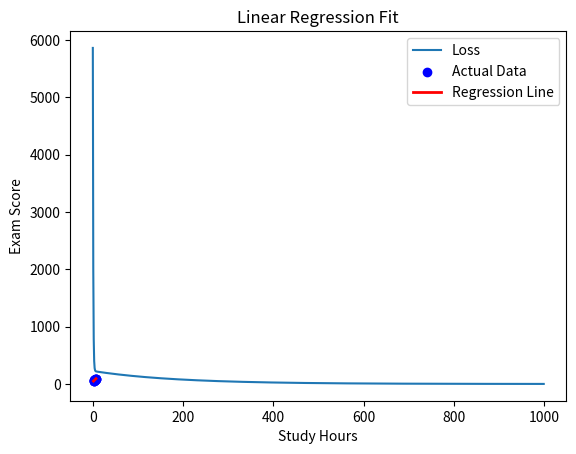

This chart was generated by the following Python code:
import numpy as np 
import matplotlib.pyplot as plt 

# Step 1: Define Student Data (Study Hours vs Exam Scores)
X = np.array([1.5, 2.0, 2.5, 3.0, 3.5, 4.0, 4.5, 5.0, 5.5, 6.0, 6.5, 7.0])
y = np.array([52, 55, 60, 65, 68, 72, 75, 78, 82, 85, 88, 91])

# Step 2: Initialize parameters
w = np.random.randn()  # Random weight
b = np.random.randn()  # Random bias
alpha = 0.01 # learning rate
epochs = 1000 # Number of iterations
n = len(X)  # Number of data points

# Step 3: Store loss for visualization
loss_history = []

for i in range(epochs):
    y_pred = w * X + b # Predicted values using formula: ŷ = wX + b
    output = y - y_pred

    # Compute gradients manually
    dw = (-2 / n) * sum(X * output) # Using formula: ∂MSE/∂w = (-2/n) * Σ X(y - ŷ)
    db = (-2 / n) * sum(output) # Using formula: ∂MSE/∂w = (-2/n) * Σ X(y - ŷ)


    # Update parameters using gradient descent rule
    w -= alpha * dw # Using formula: w = w - α * ∂MSE/∂w 
    b -= alpha * db # Using formula: b = b - α * ∂MSE/∂b

    mse = np.mean(output ** 2) # Using formula: MSE = (1/n) * Σ (y - ŷ)²

    loss_history.append(mse)

    # Print loss every 100 iterations
    if i % 100 == 0:
        print(f"Iteration {i}: Loss = {mse}")

# Step 5: Final parameters
print(f"\n Final Weight : {w : .4f}, final Bias : {b: .4f}")

# Step 6: Plot Loss Curve
plt.plot(range(epochs), loss_history, label="Loss")
plt.xlabel("Iterations")
plt.ylabel("Mean Squared Error")
plt.title("Loss Reduction Over time")
plt.legend()
plt.show()

# Step 7: Plot Regression Line
plt.scatter(X, y, color="blue", label="Actual Data")
plt.plot(X, w * X + b, color="red", linewidth=2, label="Regression Line")
plt.xlabel("Study Hours")
plt.ylabel("Exam Score")
plt.title("Linear Regression Fit")
plt.legend()
plt.show()